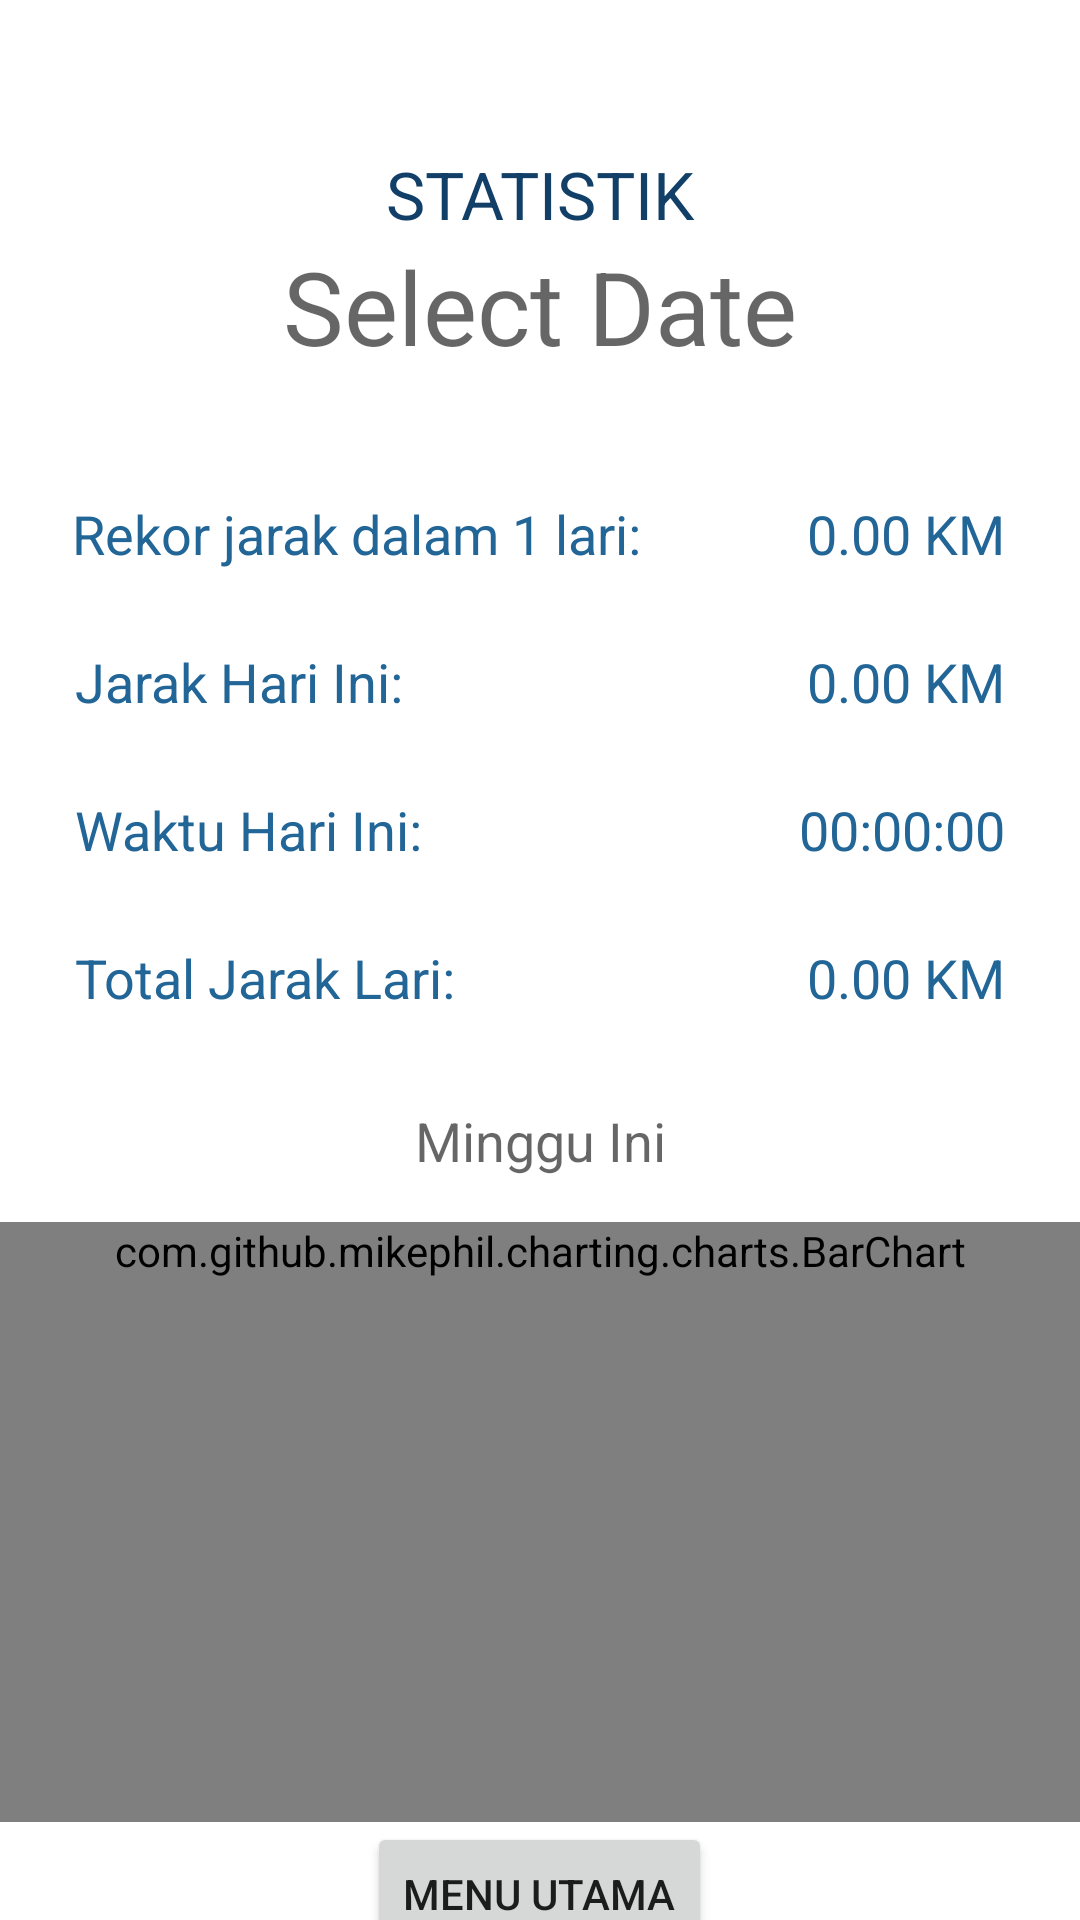

Reconstruct the res/layout file that produces this screen, plus the resources it refers to.
<!-- AndroidManifest.xml: application theme Theme.RunningTrackerApp -->
<!-- res/layout/activity_statistics.xml -->
<?xml version="1.0" encoding="utf-8"?>
<androidx.core.widget.NestedScrollView xmlns:android="http://schemas.android.com/apk/res/android"
    xmlns:app="http://schemas.android.com/apk/res-auto"
    xmlns:tools="http://schemas.android.com/tools"
    android:layout_width="match_parent"
    android:layout_height="match_parent"
    tools:context=".StatisticsActivity">

    <LinearLayout
        android:layout_width="match_parent"
        android:layout_height="wrap_content"
        android:layout_marginTop="50dp"
        android:orientation="vertical">

        <TextView
            android:id="@+id/textView7"
            android:layout_width="match_parent"
            android:layout_height="wrap_content"
            android:text="@string/mulai_statistik"
            android:textAppearance="@style/TextAppearance.AppCompat.Large"
            android:textColor="@color/satu"
            android:gravity="center"/>

        <TextView
            android:id="@+id/Statistics_selectDate"
            android:layout_width="match_parent"
            android:layout_height="wrap_content"
            android:layout_marginBottom="25dp"
            android:gravity="center"
            android:text="@string/select_date"
            android:textAppearance="@style/TextAppearance.AppCompat.Display1" />

        <androidx.constraintlayout.widget.ConstraintLayout
            android:layout_width="match_parent"
            android:layout_height="wrap_content"
            android:layout_marginBottom="5dp"
            tools:layout_editor_absoluteY="8dp">

            <TextView
                android:id="@+id/Statistics_distanceToday"
                android:layout_width="wrap_content"
                android:layout_height="wrap_content"
                android:layout_marginRight="25dp"
                android:text="0.00 KM"
                android:textAppearance="@style/TextAppearance.AppCompat.Headline"
                android:textColor="@color/dua"
                android:textSize="18sp"
                app:layout_constraintBaseline_toBaselineOf="@+id/textView9"
                app:layout_constraintEnd_toEndOf="parent" />


            <TextView
                android:id="@+id/Statistics_timeToday"
                android:layout_width="wrap_content"
                android:layout_height="wrap_content"
                android:layout_marginRight="25dp"
                android:text="00:00:00"
                android:textAppearance="@style/TextAppearance.AppCompat.Headline"
                android:textColor="@color/dua"
                android:textSize="18sp"
                app:layout_constraintBaseline_toBaselineOf="@+id/ViewSingleJourney_duration"
                app:layout_constraintEnd_toEndOf="parent" />

            <TextView
                android:id="@+id/Statistics_distanceAllTime"
                android:layout_width="wrap_content"
                android:layout_height="wrap_content"
                android:layout_marginRight="25dp"
                android:text="0.00 KM"
                android:textAppearance="@style/TextAppearance.AppCompat.Headline"
                android:textColor="@color/dua"
                android:textSize="18sp"
                app:layout_constraintBaseline_toBaselineOf="@+id/tv33"
                app:layout_constraintEnd_toEndOf="parent" />

            <TextView
                android:id="@+id/Statistics_recordDistance"
                android:layout_width="wrap_content"
                android:layout_height="wrap_content"
                android:layout_marginRight="25dp"
                android:text="0.00 KM"
                android:textAppearance="@style/TextAppearance.AppCompat.Headline"
                android:textColor="@color/dua"
                android:textSize="18sp"
                app:layout_constraintBaseline_toBaselineOf="@+id/tv34"
                app:layout_constraintEnd_toEndOf="parent" />


            <TextView
                android:id="@+id/ViewSingleJourney_duration"
                android:layout_width="wrap_content"
                android:layout_height="wrap_content"
                android:layout_marginLeft="25dp"
                android:layout_marginTop="25dp"
                android:text="@string/time_running_today"
                android:textAppearance="@style/TextAppearance.AppCompat.Headline"
                android:textColor="@color/dua"
                android:textSize="18sp"
                app:layout_constraintStart_toStartOf="parent"
                app:layout_constraintTop_toBottomOf="@+id/textView9" />


            <TextView
                android:id="@+id/tv33"
                android:layout_width="wrap_content"
                android:layout_height="wrap_content"
                android:layout_marginLeft="25dp"
                android:layout_marginStart="25dp"
                android:layout_marginTop="25dp"
                android:text="@string/all_time_distance_ran"
                android:textAppearance="@style/TextAppearance.AppCompat.Headline"
                android:textColor="@color/dua"
                android:textSize="18sp"
                app:layout_constraintStart_toStartOf="parent"
                app:layout_constraintTop_toBottomOf="@+id/ViewSingleJourney_duration" />

            <TextView
                android:id="@+id/textView9"
                android:layout_width="wrap_content"
                android:layout_height="wrap_content"
                android:layout_marginLeft="25dp"
                android:layout_marginTop="25dp"
                android:text="@string/distance_today"
                android:textAppearance="@style/TextAppearance.AppCompat.Headline"
                android:textColor="@color/dua"
                android:textSize="18sp"
                app:layout_constraintStart_toStartOf="parent"
                app:layout_constraintTop_toBottomOf="@+id/tv34" />

            <TextView
                android:id="@+id/tv34"
                android:layout_width="wrap_content"
                android:layout_height="wrap_content"
                android:layout_marginLeft="25dp"
                android:layout_marginStart="24dp"
                android:layout_marginTop="16dp"
                android:text="@string/record_distance_in_1_journey"
                android:textAppearance="@style/TextAppearance.AppCompat.Headline"
                android:textColor="@color/dua"
                android:textSize="18sp"
                app:layout_constraintStart_toStartOf="parent"
                app:layout_constraintTop_toTopOf="parent" />

        </androidx.constraintlayout.widget.ConstraintLayout>

        <TextView
            android:id="@+id/textView10"
            android:layout_width="match_parent"
            android:layout_height="wrap_content"
            android:layout_marginTop="25dp"
            android:layout_marginBottom="15dp"
            android:gravity="center"
            android:text="@string/this_week"
            android:textAppearance="@style/TextAppearance.AppCompat.Medium" />

        <com.github.mikephil.charting.charts.BarChart
            android:id="@+id/barchart"
            android:layout_width="match_parent"
            android:layout_height="match_parent"
            android:minHeight="200dp"/>

        <Button
            android:layout_width="wrap_content"
            android:layout_height="wrap_content"
            android:id="@+id/btn_menu"
            android:layout_gravity="center"
            android:text="@string/menu_utama"
            />

    </LinearLayout>

</androidx.core.widget.NestedScrollView>
<!-- resources referenced by this layout -->
<resources>
  <color name="dua">#226597</color>
  <color name="satu">#113F67</color>
  <string name="all_time_distance_ran">Total Jarak Lari:</string>
  <string name="distance_today">Jarak Hari Ini:</string>
  <string name="menu_utama">Menu Utama</string>
  <string name="mulai_statistik">STATISTIK</string>
  <string name="record_distance_in_1_journey">Rekor jarak dalam 1 lari:</string>
  <string name="select_date">Select Date</string>
  <string name="this_week">Minggu Ini</string>
  <string name="time_running_today">Waktu Hari Ini:</string>
  <style name="Theme.RunningTrackerApp" parent="Theme.MaterialComponents.DayNight.NoActionBar">
          
          <item name="colorPrimary">#113F67</item>
          <item name="colorOnPrimary">#F3F9FB</item>
  
          
          <item name="colorSecondary">#226597</item>
          <item name="colorSecondaryVariant">#87C0CD</item>
  
          
          <item name="android:statusBarColor" tools:targetApi="l">?attr/colorPrimaryVariant</item>
      </style>
</resources>
